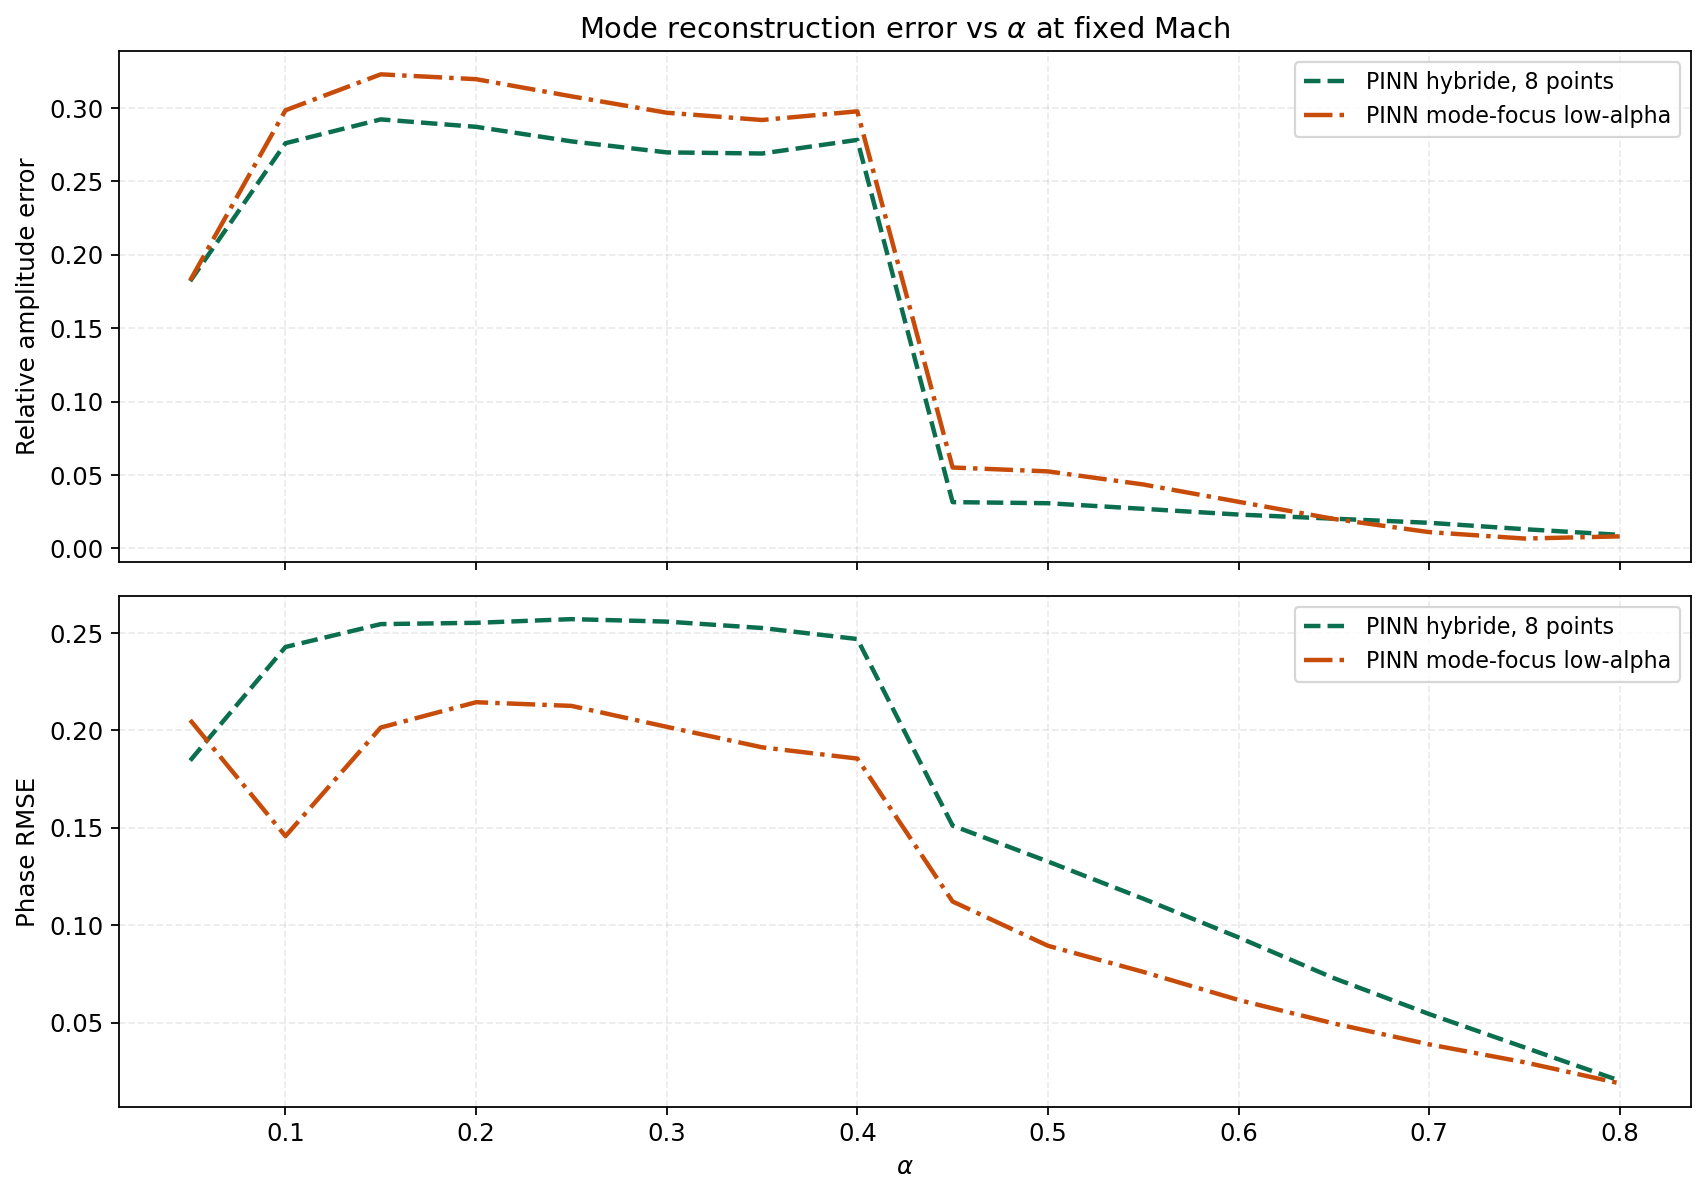

Data behind this chart, as committed beside it:
alpha, ci_classic_gep, ci_run_a, ci_run_b, amp_rel_run_a, amp_rel_run_b, phase_rmse_run_a, phase_rmse_run_b
0.05, 0.7373, 0.7337, 0.739, 0.182, 0.1825, 0.1845, 0.2052
0.1, 0.6705, 0.6718, 0.6746, 0.2759, 0.2984, 0.2427, 0.1457
0.15, 0.6087, 0.612, 0.6131, 0.2922, 0.3228, 0.2545, 0.2014
0.2, 0.5513, 0.5544, 0.5547, 0.2871, 0.3195, 0.2551, 0.2144
0.25, 0.4974, 0.4995, 0.4996, 0.2772, 0.3079, 0.257, 0.2125
0.3, 0.4467, 0.4473, 0.4479, 0.2697, 0.2967, 0.2558, 0.2018
0.35, 0.3986, 0.398, 0.3996, 0.2689, 0.2917, 0.2525, 0.1913
0.4, 0.3529, 0.3516, 0.3543, 0.2782, 0.2976, 0.2468, 0.1855
0.45, 0.3092, 0.308, 0.3117, 0.03156, 0.05513, 0.1511, 0.1121
0.5, 0.2673, 0.2669, 0.271, 0.03082, 0.05249, 0.1327, 0.08941
0.55, 0.2271, 0.2275, 0.2312, 0.027, 0.04359, 0.1136, 0.07601
0.6, 0.1882, 0.1884, 0.1911, 0.02309, 0.03179, 0.09371, 0.0616
0.65, 0.1506, 0.1482, 0.1499, 0.02029, 0.02013, 0.07279, 0.04956
0.7, 0.1142, 0.1061, 0.1078, 0.01748, 0.01114, 0.05438, 0.03882
0.75, 0.07877, 0.06668, 0.06872, 0.01313, 0.006762, 0.03727, 0.02964
0.8, 0.04428, 0.03836, 0.03965, 0.009276, 0.008239, 0.02018, 0.01882
